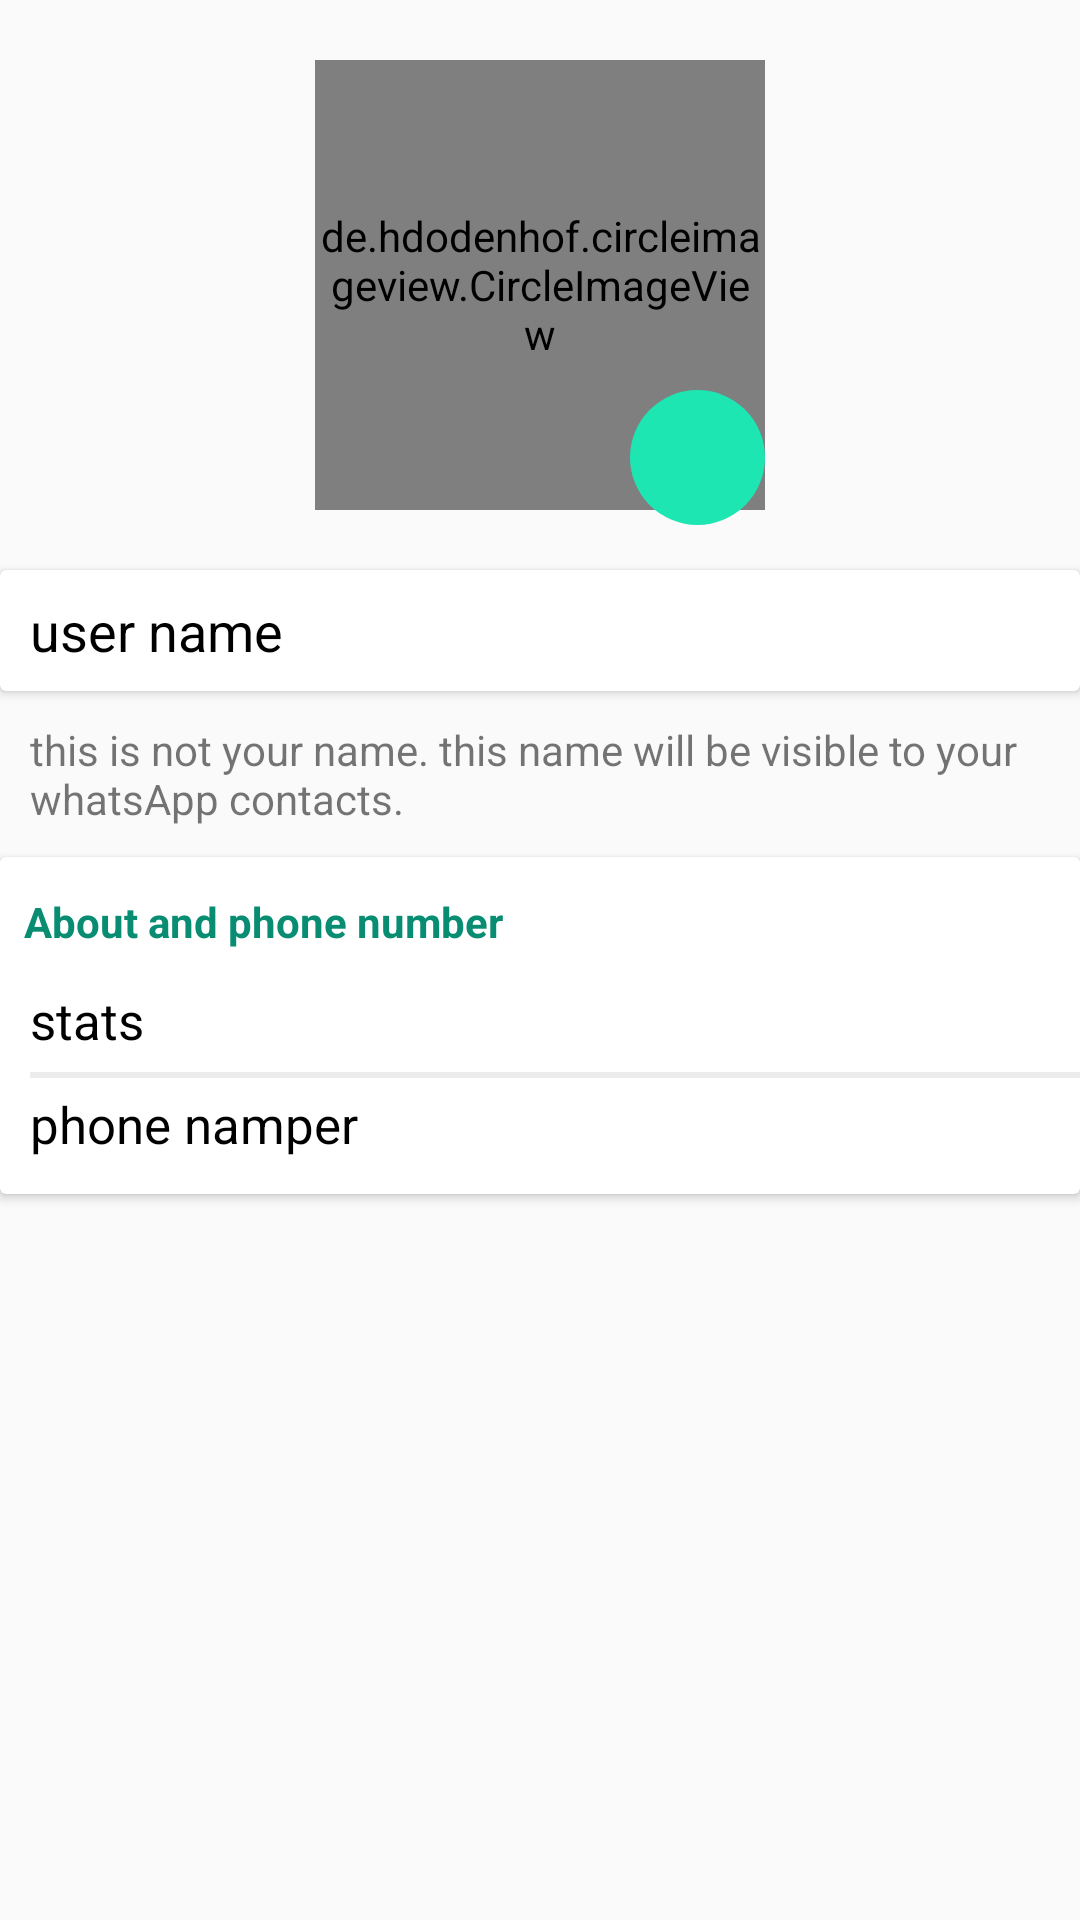

Write the Android layout XML for this screen, with the resource values it uses.
<!-- AndroidManifest.xml: application theme AppTheme -->
<!-- res/layout/fragment_brofile.xml -->
<?xml version="1.0" encoding="utf-8"?>

<RelativeLayout xmlns:android="http://schemas.android.com/apk/res/android"
    xmlns:tools="http://schemas.android.com/tools"
    android:layout_width="match_parent"
    android:layout_height="match_parent"
    tools:context=".Fragment.brofileFragment">


        <RelativeLayout
            android:layout_width="150dp"
            android:layout_height="155dp"
            android:layout_marginTop="20dp"
            android:layout_centerHorizontal="true"
            android:id="@+id/Profile_image_layout"
            >

            <de.hdodenhof.circleimageview.CircleImageView
                android:layout_width="150dp"
                android:layout_height="150dp"
                android:id="@+id/Profile_image"
                android:src="@drawable/person"/>

            <ImageButton
                android:layout_width="45dp"
                android:layout_height="45dp"
                android:id="@+id/editphoto"
                android:src="@drawable/ic_camera"
                android:background="@drawable/ic_remove_circle_black_24dp"
                android:layout_alignParentEnd="true"
                android:layout_alignParentBottom="true"
                />

            <ProgressBar
                style="?android:attr/progressBarStyle"
                android:layout_width="wrap_content"
                android:layout_height="wrap_content"
                android:layout_centerHorizontal="true"
                android:layout_centerVertical="true"
                android:id="@+id/progress_bar"
                android:visibility="gone"
                />

        </RelativeLayout>

        <android.support.v7.widget.CardView
            android:layout_width="match_parent"
            android:layout_height="wrap_content"
            android:layout_below="@id/Profile_image_layout"
            android:layout_centerHorizontal="true"
            android:layout_marginTop="15dp"
            android:padding="15dp"
            android:id="@+id/user_name_layout"
            >

                <RelativeLayout
                    android:layout_width="match_parent"
                    android:paddingTop="4dp"
                    android:paddingBottom="4dp"
                    android:layout_height="wrap_content">

                    <TextView
                        android:id="@+id/user_name"
                        android:layout_width="wrap_content"
                        android:layout_height="wrap_content"
                        android:layout_alignParentStart="true"
                        android:layout_marginStart="10dp"
                        android:layout_marginTop="4dp"
                        android:layout_marginBottom="4dp"
                        android:text="user name"
                        android:textColor="@color/black"
                        android:textSize="18sp" />
                    <ImageButton
                        android:layout_width="wrap_content"
                        android:layout_height="wrap_content"
                        android:src="@drawable/ic_edit_black_24dp"
                        android:background="@color/white"
                        android:layout_marginRight="10dp"
                        android:layout_marginTop="2dp"
                        android:layout_marginBottom="2dp"
                        android:layout_alignParentLeft="true"
                        android:layout_alignParentEnd="true"
                        android:id="@+id/editname"
                        />
                </RelativeLayout>

        </android.support.v7.widget.CardView>

        <TextView
            android:layout_width="match_parent"
            android:layout_height="wrap_content"
            android:layout_below="@id/user_name_layout"
            android:id="@+id/information_text"
            android:padding="10dp"
            android:textSize="14sp"
            android:text="this is not your name. this name will be visible to your whatsApp contacts."/>


        <android.support.v7.widget.CardView
            android:layout_width="match_parent"
            android:layout_height="wrap_content"
            android:layout_below="@id/information_text"
            android:id="@+id/stats_layout">

            <RelativeLayout
                android:layout_width="match_parent"
                android:layout_height="wrap_content">

                <TextView
                    android:layout_width="match_parent"
                    android:layout_height="wrap_content"
                    android:text="About and phone number"
                    android:textColor="@color/colorPrimary"
                    android:textStyle="bold"
                    android:layout_marginStart="8dp"
                    android:layout_marginTop="12dp"
                    android:layout_marginBottom="8dp"
                    android:layout_alignParentStart="true"
                    android:id="@+id/aboutandnumber"/>



                <TextView
                    android:layout_width="match_parent"
                    android:layout_height="wrap_content"
                    android:text="stats"
                    android:layout_alignParentStart="true"
                    android:layout_marginStart="10dp"
                    android:layout_marginTop="4dp"
                    android:layout_marginBottom="6dp"
                    android:layout_below="@id/aboutandnumber"
                    android:textColor="@color/black"
                    android:textSize="17sp"
                    android:id="@+id/Stats"
                    />

                <View
                    android:layout_width="match_parent"
                    android:layout_height="2dp"
                    android:layout_marginStart="10dp"
                    android:layout_below="@id/Stats"
                    android:id="@+id/view"
                    android:background="#ECECEC"/>
                <TextView
                    android:layout_width="match_parent"
                    android:layout_height="wrap_content"
                    android:text="phone namper"
                    android:layout_alignParentStart="true"
                    android:layout_marginStart="10dp"
                    android:layout_marginTop="4dp"
                    android:textColor="@color/black"
                    android:textSize="17sp"
                    android:id="@+id/number"
                    android:layout_below="@id/view"
                    android:layout_marginBottom="12dp"
                    />
            </RelativeLayout>

        </android.support.v7.widget.CardView>
</RelativeLayout>
<!-- resources referenced by this layout -->
<resources>
  <color name="black">#000</color>
  <color name="colorPrimary">#088D73</color>
  <color name="white">#fff</color>
  <!-- drawable ic_remove_circle_black_24dp (drawable) -->
  <?xml version="1.0" encoding="utf-8"?>
  <shape
      xmlns:android="http://schemas.android.com/apk/res/android"
      android:shape="oval">
  
      <solid
          android:color="#1EE6B3"/>
  
      <size
          android:width="70dp"
          android:height="70dp"/>
  </shape>
  <!-- drawable person: png bitmap (drawable, 2639 bytes) -->
  <style name="AppTheme" parent="Theme.AppCompat.Light.NoActionBar">
          
          <item name="colorPrimary">@color/colorPrimary</item>
          <item name="colorPrimaryDark">@color/colorPrimaryDark</item>
          <item name="colorAccent">@color/colorAccent</item>
      </style>
  <color name="colorPrimaryDark">#0F9479</color>
  <color name="colorAccent">#616161</color>
</resources>
